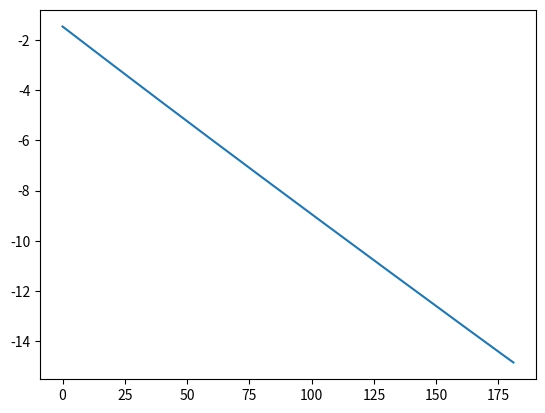

Python code for this plot:
# %%

import numpy as np
import sys
import time
import matplotlib.pyplot as plt

# %%
def sph_log( w, p, q ):
    cos_th = p @ q
    th = np.arccos( cos_th )
    sinc_th = np.sinc(th / np.pi)
    p_prime = ( p -  q[np.newaxis,:] *cos_th[:,np.newaxis] )/ sinc_th[:,np.newaxis]
    w_prime = w / ( sinc_th * np.sum(w * cos_th / sinc_th) )
    return p_prime, w_prime
    
def sph_exp( q, u ):
    th = np.linalg.norm( u )
    return q * np.cos( th) + u * np.sinc( th / np.pi )

def sph_avg( w, p, max_loop = 1024, eps = sys.float_info.epsilon ):
    # initialization
    q = w @ p
    q /= np.linalg.norm( q )
    p_prime, w_prime = sph_log( w, p, q )
    losses = [np.linalg.norm( w_prime @ p - q )]
    for _ in range( max_loop ):
        u = w @ p_prime
        if np.linalg.norm( u ) < eps:
            break
        q = sph_exp( q, u )
        p_prime, w_prime = sph_log( w, p, q )
        losses.append( np.linalg.norm( w_prime @ p - q ) )
    return q, w_prime, losses

def slerp( w, p ):
    assert len( w ) == 2 or p.shape[0] == 2

    cos_omega = p[0,:] @ p[1,:]
    omega = np.arccos( cos_omega )
    sin_omega = np.sin( omega )
    w_slerp = np.asarray([
        np.sin( w[0] * omega ) / sin_omega,
        np.sin( w[1] * omega ) / sin_omega
    ])
    return w_slerp @ p, w_slerp

# %%

## if N=2, the Spherical Average is almost perfectly consistent with the SLERP.
N = 2
M = 256

q_sdr = []
w_sdr = []
for _ in range(1024):
    w = np.random.rand( N )
    w /= np.sum( w )

    p = np.random.randn( N, M )
    p = p / np.linalg.norm( p, axis=1 )[:,np.newaxis]

    q_slerp, w_slerp = slerp(w, p)
    q_sph_avg, w_sph_avg, losses_sph_avg = sph_avg( w, p )
    q_sdr.append( np.linalg.norm( q_sph_avg - q_slerp ) ) # / np.linalg.norm( q_slerp )) 
    w_sdr.append( np.linalg.norm( w_slerp - w_sph_avg ))
print( "compare to slerp")
print( "\tmax difference of q : {0:e}".format( np.max( q_sdr ) ) )
print( "\tmax difference of w : {0:e}".format( np.max( w_sdr ) ) )

# %%
## Verify the calculation time and error of the Spherical Average itself.
N = 128
M = 256
w = np.random.rand( N )
w /= np.sum( w )

p = np.random.randn( N, M )
p = p / np.linalg.norm( p, axis=1 )[:,np.newaxis]

start_time = time.perf_counter()
q, w_prime, loss = sph_avg( w, p )
end_time = time.perf_counter()

# print( (q, w_prime, loss) )
print( "spherical average performance check")
print( "\tsdr of (w_prime @ p - q) : {0:e}".format( np.linalg.norm( w_prime @ p - q ) / np.linalg.norm( q ) ) )
print( "\tloop count : {0:d}".format( len( loss ) ) )
print( "\telapsed time : {0:.2f} ms".format( (end_time - start_time)*1000 ) )

# %%

# plt.plot( loss )
# plt.show()
plt.plot( np.log10( loss ))
plt.show()
# %%
